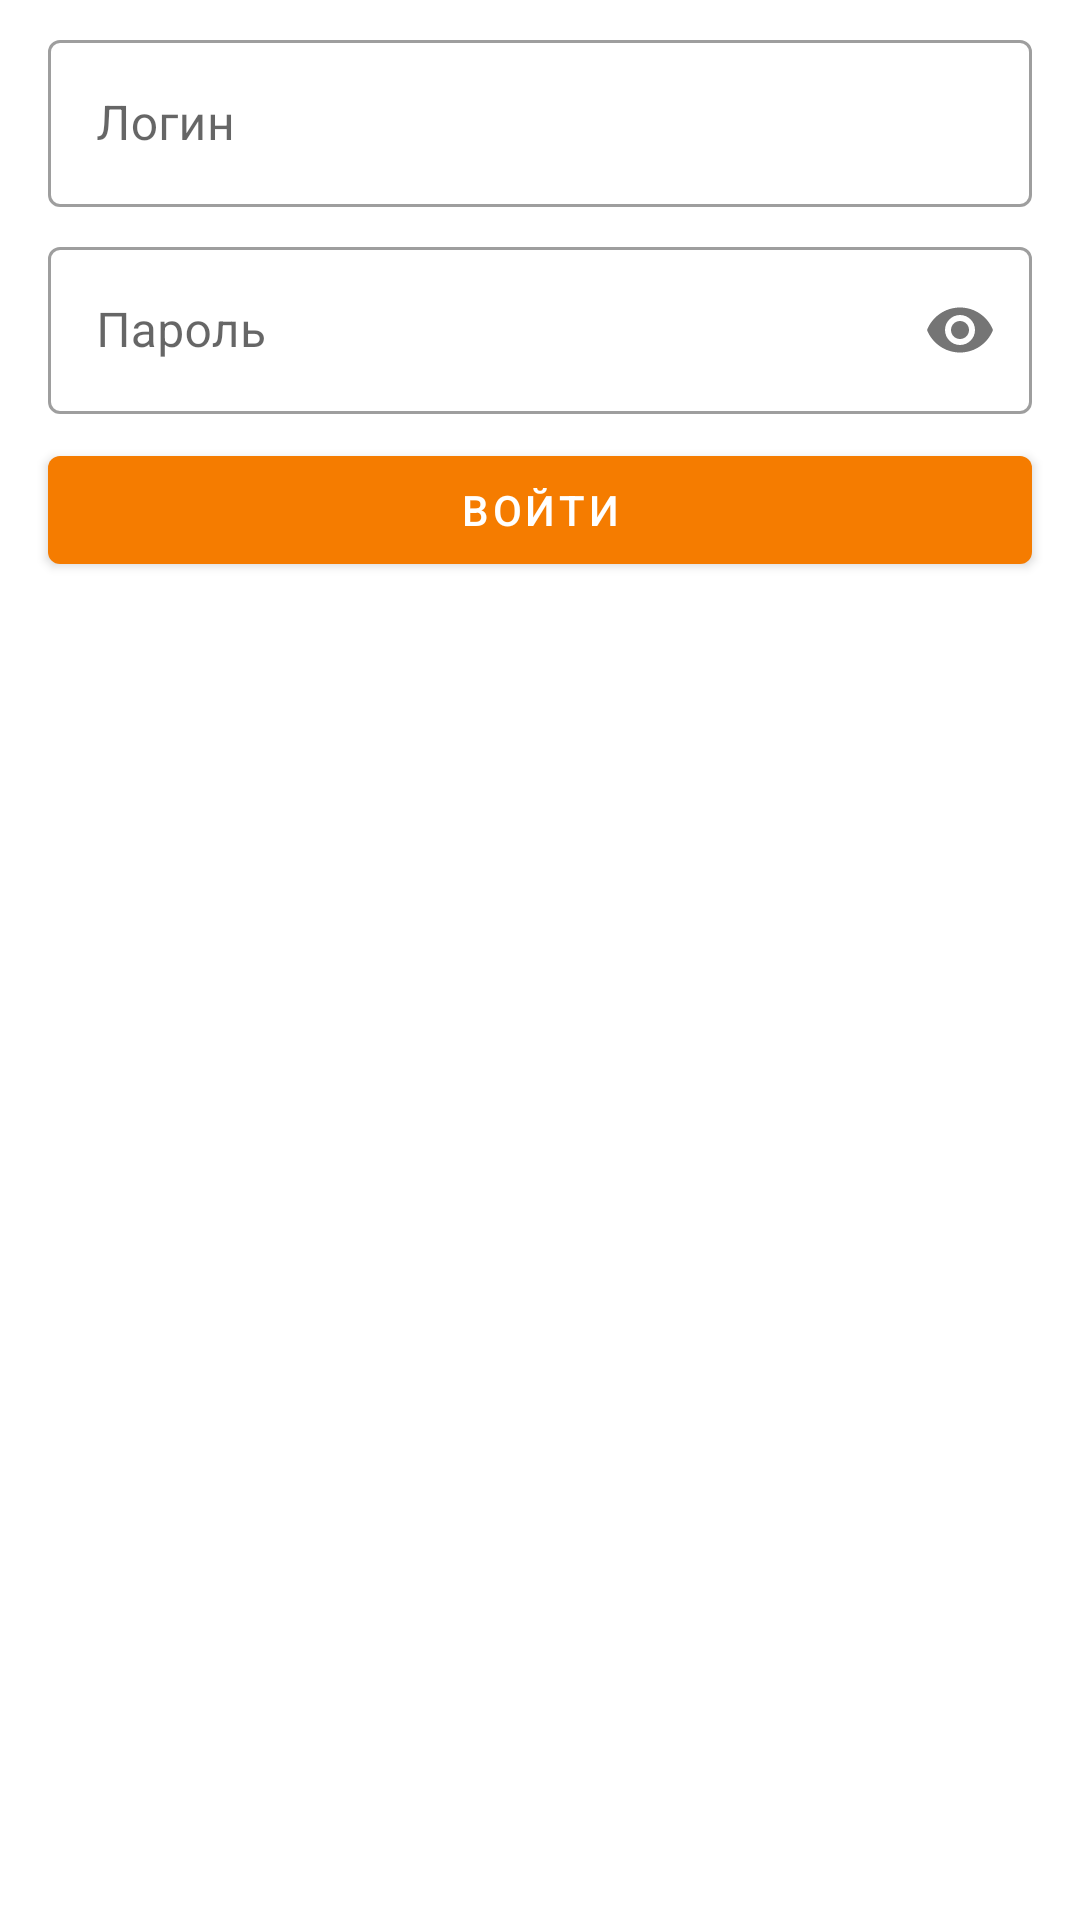

Layout XML and referenced resources for this Android screen:
<!-- AndroidManifest.xml: application theme AppTheme -->
<!-- res/layout/fragment_login.xml -->
<?xml version="1.0" encoding="utf-8"?>
<androidx.constraintlayout.widget.ConstraintLayout xmlns:android="http://schemas.android.com/apk/res/android"
    xmlns:app="http://schemas.android.com/apk/res-auto"
    xmlns:tools="http://schemas.android.com/tools"
    android:layout_width="match_parent"
    android:layout_height="match_parent"
    android:focusable="true"
    android:focusableInTouchMode="true"
    tools:context=".authentication.ui.LoginFragment">

    <com.google.android.material.textfield.TextInputLayout
        android:id="@+id/login_layout"
        style="@style/Widget.MaterialComponents.TextInputLayout.OutlinedBox"
        android:layout_width="match_parent"
        android:layout_height="wrap_content"
        android:layout_marginHorizontal="16dp"
        android:layout_marginTop="8dp"
        app:layout_constraintEnd_toEndOf="parent"
        app:layout_constraintStart_toStartOf="parent"
        app:layout_constraintTop_toTopOf="parent">

        <com.google.android.material.textfield.TextInputEditText
            android:id="@+id/login_name_input"
            android:layout_width="match_parent"
            android:layout_height="match_parent"
            android:hint="@string/login"
            android:inputType="text"
            android:maxLines="1" />
    </com.google.android.material.textfield.TextInputLayout>

    <com.google.android.material.textfield.TextInputLayout
        android:id="@+id/password_layout"
        style="@style/Widget.MaterialComponents.TextInputLayout.OutlinedBox"
        android:layout_width="0dp"
        android:layout_height="wrap_content"
        android:layout_marginTop="8dp"
        app:layout_constraintEnd_toEndOf="@id/login_layout"
        app:layout_constraintStart_toStartOf="@id/login_layout"
        app:layout_constraintTop_toBottomOf="@id/login_layout"
        app:passwordToggleEnabled="true">

        <com.google.android.material.textfield.TextInputEditText
            android:id="@+id/login_password_input"
            android:layout_width="match_parent"
            android:layout_height="match_parent"
            android:hint="@string/password"
            android:inputType="textPassword" />
    </com.google.android.material.textfield.TextInputLayout>

    <Button
        android:id="@+id/sign_in_btn"
        style="@style/Widget.MaterialComponents.Button"
        android:layout_width="0dp"
        android:layout_height="48dp"
        android:layout_marginTop="8dp"
        android:text="@string/sign_in"
        app:layout_constraintEnd_toEndOf="@id/password_layout"
        app:layout_constraintStart_toStartOf="@id/password_layout"
        app:layout_constraintTop_toBottomOf="@id/password_layout" />

    <ProgressBar
        android:id="@+id/progress_bar"
        style="@style/Widget.AppCompat.ProgressBar"
        android:layout_width="48dp"
        android:layout_height="48dp"
        android:visibility="gone"
        app:layout_constraintBottom_toBottomOf="@id/sign_in_btn"
        app:layout_constraintEnd_toEndOf="@id/sign_in_btn"
        app:layout_constraintStart_toStartOf="@id/sign_in_btn"
        app:layout_constraintTop_toTopOf="@id/sign_in_btn" />

</androidx.constraintlayout.widget.ConstraintLayout>
<!-- resources referenced by this layout -->
<resources>
  <string name="login">Логин</string>
  <string name="password">Пароль</string>
  <string name="sign_in">Войти</string>
  <style name="AppTheme" parent="Theme.MaterialComponents.DayNight.NoActionBar">
          <item name="colorPrimary">@color/orange</item>
          <item name="colorPrimaryVariant">#7B7B7B</item>
          <item name="colorOnPrimary">@color/white</item>
  
          <item name="colorSecondary">@color/orange</item>
          <item name="colorSecondaryVariant">@color/light_orange</item>
          <item name="colorOnSecondary">@color/black</item>
  
          <item name="textInputStyle">@style/TextInputLayout</item>
  
          <item name="android:statusBarColor" tools:targetApi="l">?attr/colorPrimaryVariant</item>
  
          <item name="android:overScrollMode">never</item>
      </style>
  <color name="orange">#F57C00</color>
  <color name="white">#FFFFFFFF</color>
  <color name="light_orange">#FFAD42</color>
  <color name="black">#FF000000</color>
  <style name="TextInputLayout" parent="Widget.MaterialComponents.TextInputLayout.OutlinedBox.Dense">
          <item name="errorTextColor">@color/error</item>
          <item name="errorIconTint">@color/error</item>
          <item name="boxStrokeErrorColor">@color/error</item>
      </style>
  <color name="error">#E21939</color>
</resources>
